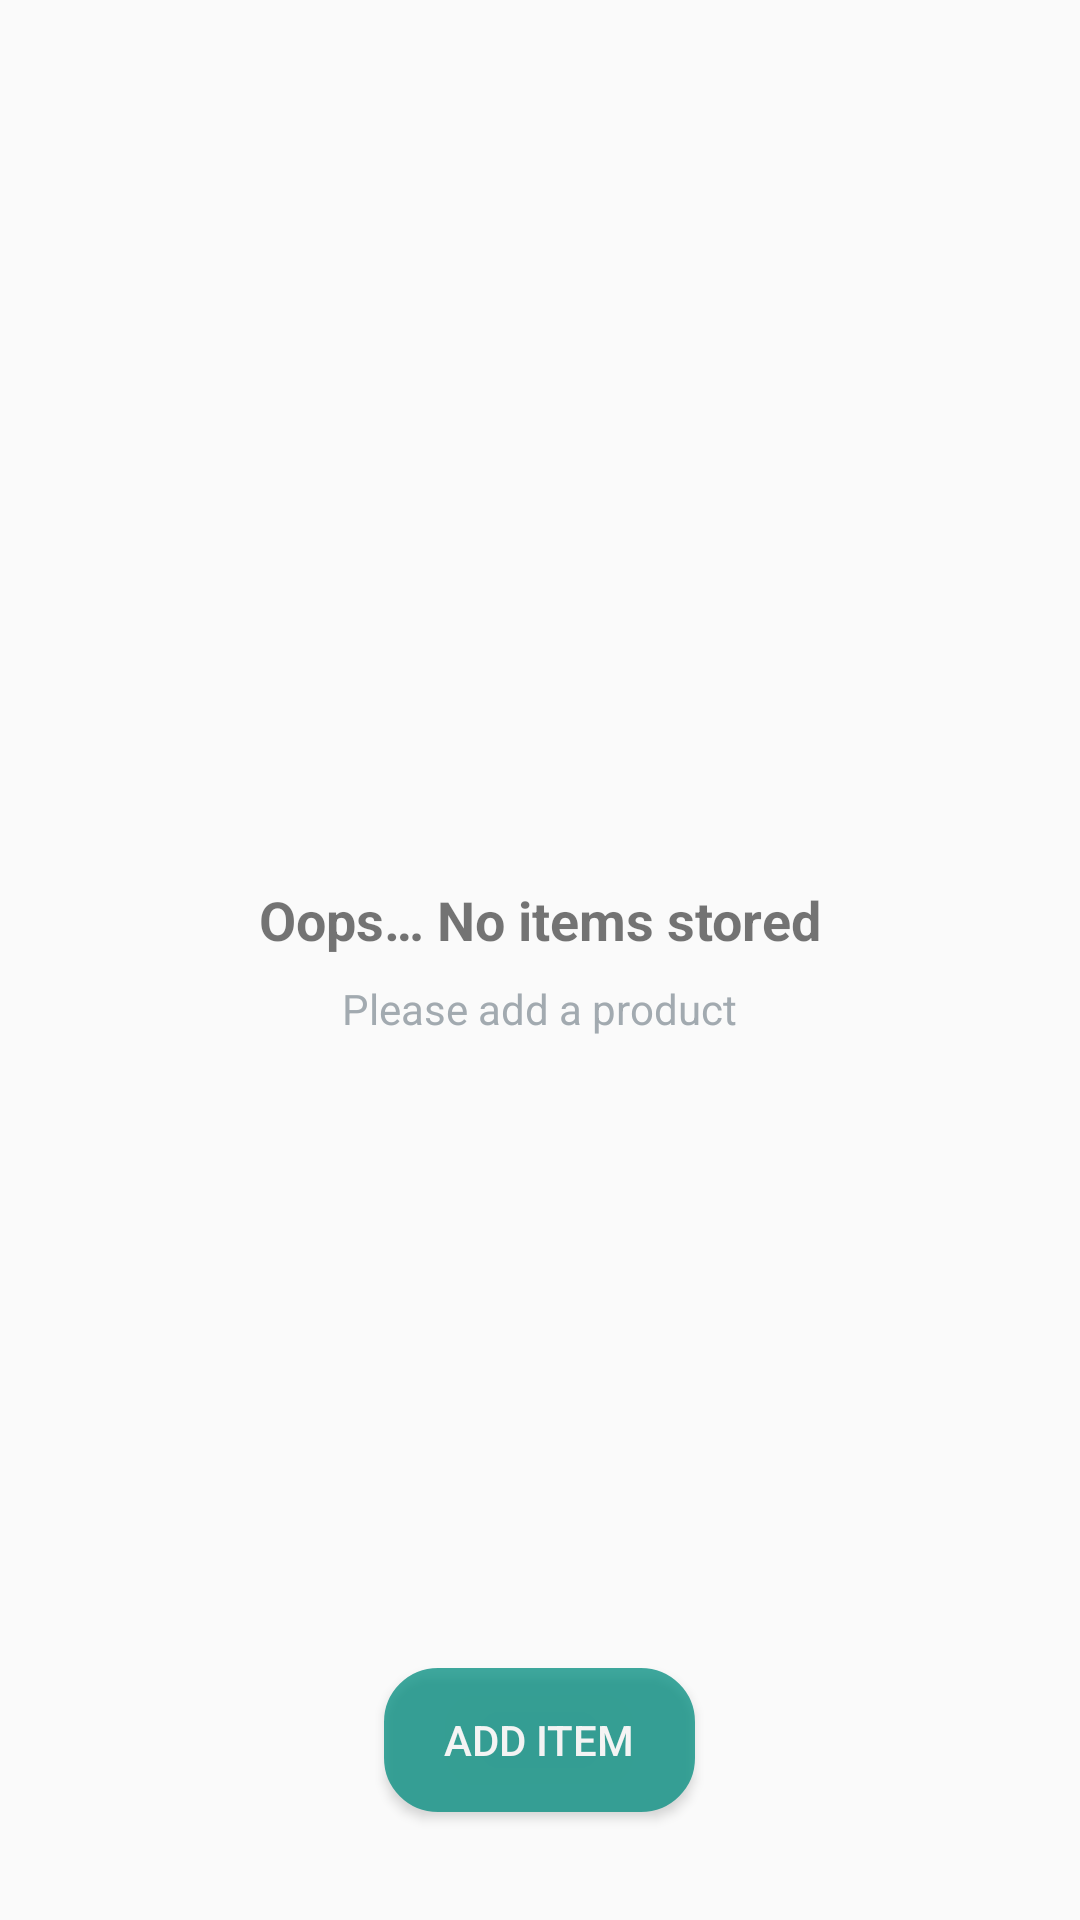

Produce the Android XML layout that renders to this screen, including the resource entries it uses.
<!-- AndroidManifest.xml: application theme AppTheme -->
<!-- res/layout/activity_main.xml -->
<?xml version="1.0" encoding="utf-8"?>
<RelativeLayout xmlns:android="http://schemas.android.com/apk/res/android"
    xmlns:tools="http://schemas.android.com/tools"
    android:layout_width="match_parent"
    android:layout_height="match_parent"
    tools:context=".MainActivity">

    <ListView
        android:id="@+id/list"
        android:layout_width="match_parent"
        android:layout_height="match_parent" />

    <RelativeLayout
        android:id="@+id/empty_view"
        android:layout_width="wrap_content"
        android:layout_height="wrap_content"
        android:layout_centerInParent="true">

        <TextView
            android:id="@+id/empty_title_text"
            style="@style/emptyTextView"
            android:layout_width="wrap_content"
            android:layout_height="wrap_content" />

        <TextView
            android:id="@+id/empty_subtitle_text"
            style="@style/emptyTextViewSubtitle"
            android:layout_width="wrap_content"
            android:layout_height="wrap_content" />
    </RelativeLayout>

    <Button
        android:id="@+id/button"
        style="@style/addItemButton"
        android:layout_width="wrap_content"
        android:layout_height="wrap_content"
        tools:text="Add Item" />
</RelativeLayout>
<!-- resources referenced by this layout -->
<resources>
  <style name="addItemButton">
          <item name="android:layout_alignParentBottom">true</item>
          <item name="android:layout_centerInParent">true</item>
          <item name="android:layout_marginBottom">36dp</item>
          <item name="android:text">@string/add_item_button</item>
          <item name="android:textColor">@color/textColorWhite</item>
          <item name="android:background">@drawable/add_item_button_shape</item>
          <item name="android:alpha">.75</item>
      </style>
  <style name="emptyTextView">
          <item name="android:layout_centerHorizontal">true</item>
          <item name="android:textStyle">bold</item>
          <item name="android:text">@string/empty_view_title_text</item>
          <item name="android:textSize">18sp</item>
      </style>
  <style name="emptyTextViewSubtitle">
          <item name="android:layout_centerHorizontal">true</item>
          <item name="android:layout_below">@id/empty_title_text</item>
          <item name="android:paddingTop">8dp</item>
          <item name="android:text">@string/empty_view_subtitle_text</item>
          <item name="android:textAppearance">?android:textAppearanceSmall</item>
          <item name="android:textColor">@color/subtitleColor</item>
      </style>
  <style name="AppTheme" parent="Theme.AppCompat.Light.DarkActionBar">
          
          <item name="colorPrimary">@color/colorPrimary</item>
          <item name="colorPrimaryDark">@color/colorPrimaryDark</item>
          <item name="colorAccent">@color/colorAccent</item>
      </style>
  <string name="add_item_button">Add Item</string>
  <color name="textColorWhite">#FFFFFF</color>
  <!-- drawable add_item_button_shape (drawable) -->
  <?xml version="1.0" encoding="utf-8"?>
  <shape xmlns:android="http://schemas.android.com/apk/res/android"
      android:shape="rectangle">
  
      
      <stroke
          android:width="4dp"
          android:color="@color/increaseButtonColor" />
  
      
      <solid android:color="@color/increaseButtonColor" />
  
      
      <corners android:radius="16dp" />
  
      
      <padding
          android:bottom="10dp"
          android:left="20dp"
          android:right="20dp"
          android:top="10dp">
      </padding>
  </shape>
  <string name="empty_view_title_text">Oops… No items stored</string>
  <string name="empty_view_subtitle_text">Please add a product</string>
  <color name="subtitleColor">#A2AAB0</color>
  <color name="colorPrimary">#3F51B5</color>
  <color name="colorPrimaryDark">#303F9F</color>
  <color name="colorAccent">#FF4081</color>
  <color name="increaseButtonColor">#008C7E</color>
</resources>
